10-way image classification set "dataset" from GitHub (erain120/AI); label vocabulary: 10 yaozhed, 1 chongkong, 2 hanfeng, 3 yueyawan, 4 shuiban, 5 youban, 6 siban, 7 yiwu, 8 yahen, 9 zhehen.

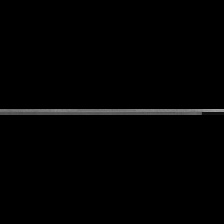
Label: 2 hanfeng

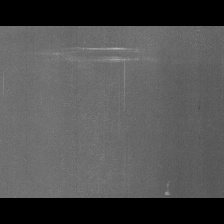
Label: 10 yaozhed

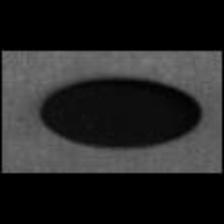
Label: 1 chongkong

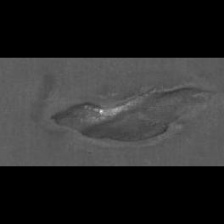
Label: 8 yahen

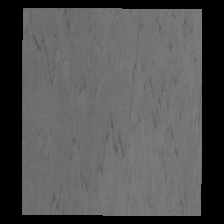
Label: 6 siban

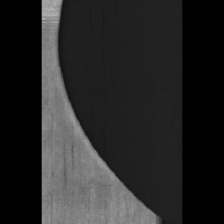
Label: 3 yueyawan
